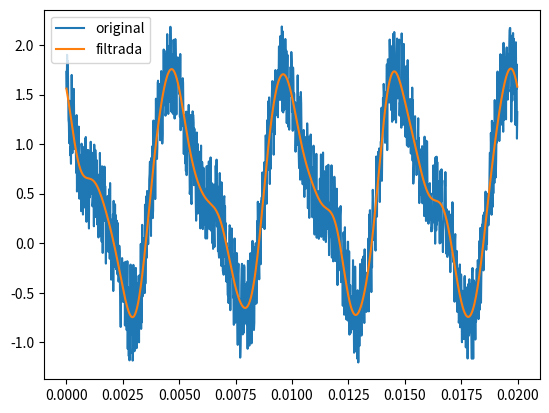

Write the Python code that produced this figure.
print("---------------------------------------------------------------------------------------------------------------")
print("---------------------------------------------------------------------------------------------------------------")
print("---------------------------------------------------- Ejercicio 4 ----------------------------------------------")
print("---------------------------------------------------------------------------------------------------------------")
print("---------------------------------------------------------------------------------------------------------------")

# Ejercicio4
# Tiene una serie de tiempo, donde los datos de tiempo estan almacenados en un arreglo t y los datos de amplitud en un arreglo amp.
#1) Usando los paquetes de scipy de la transformada de Fourier, haga un FILTRO de la senial que elimine las frecuencias mayores a 1000Hz en las senial original.
#2) Haga una grafica de la senial original y la senial filtarada y guardela SIN MOSTRARLA en filtro.pdf
import numpy as np
#import matplotlib
#matplotlib.use('Agg')
import matplotlib.pylab as plt
from scipy.fftpack import fft, fftfreq, ifft

n = 1280 # number of point in the whole interval
f = 200.0 #  frequency in Hz
dt = 1 / (f * 320 ) #320 samples per unit frequency
t = np.linspace( 0, (n-1)*dt, n)
amp = np.cos(2 * np.pi * f * t) - 0.4 * np.sin(2 * np.pi * (2*f) * t ) + np.random.random(n)


y= np.linspace(0,5,n)


freq=fftfreq(len(t),dt)
f=fft(amp)
copy=np.copy(f)

# SU FILTRO
for i in range(len(freq)):
	if ((freq[i]>1000)or(freq[i]<-1000)):
		copy[i]=0.0
	else:
		copy[i]=copy[i]

nueva=ifft(copy)

# SU GRAFICA

plt.figure()
plt.plot(t,amp,label='original')
plt.plot(t,nueva, label='filtrada')
plt.legend()
plt.savefig('flitro.pdf')


